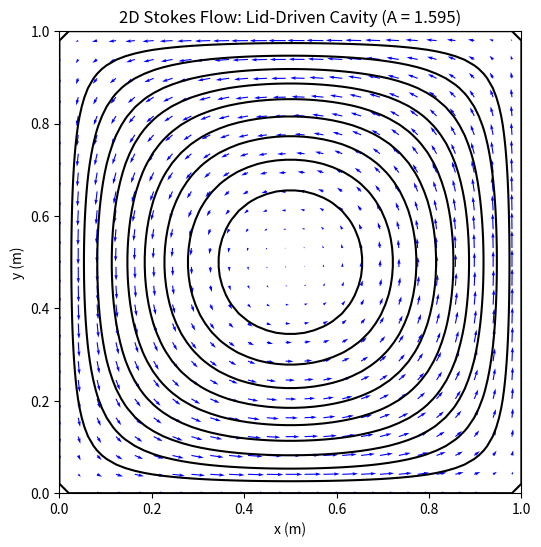
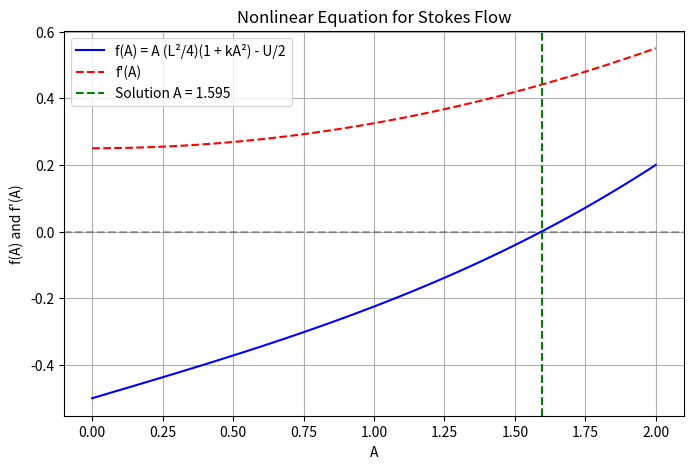

Write the Python code that produced these figures, in order.
import numpy as np
import matplotlib.pyplot as plt

# Parameters
L = 1.0   # Cavity size (m)
U = 1.0   # Lid velocity (m/s)
k = 0.1   # Nonlinear coefficient
N = 50    # Grid points for plotting

# Grid
x = np.linspace(0, L, N)
y = np.linspace(0, L, N)
X, Y = np.meshgrid(x, y)


def residual(A):
    """ Nonlinear equation residual: f(A) = A * (L^2/4)(1 + kA^2) - U/2 """
    u_mid = A * (L**2 / 4)  # u(L/2, L/2) = A * (L^2/4)
    return u_mid * (1 + k * A**2) - U / 2


def residual_derivative(A):
    return (L**2 / 4) * (1 + 3 * k * A**2)


# TODO: Students implement Newton-Raphson to find A
A = 0.5   # Initial guess
tol = 1e-6
max_iter = 20
for _ in range(max_iter):
    f = residual(A)
    f_prime = residual_derivative(A)
    if abs(f_prime) < 1e-10:  # Prevent division by zero
        print("Derivative too small, stopping Newton-Raphson")
        break
    A_new = A - f / f_prime
    if abs(A_new - A) < tol:
        print(
            f"Newton-Raphson converged to A = {A_new:.3f} after {_ + 1} iterations")
        break
    A = A_new
else:
    print("Newton-Raphson did not converge")

# Compute stream function and velocities
psi = A * X * (L - X) * Y * (L - Y)
u = A * X * (L - X) * (L - 2 * Y)
v = -A * Y * (L - Y) * (L - 2 * X)

# Ensure no NaN values
u = np.nan_to_num(u, nan=0.0)
v = np.nan_to_num(v, nan=0.0)

# Plot contour and quiver
plt.figure(figsize=(6, 6))
plt.contour(X, Y, psi, levels=10, colors='k')
plt.quiver(X[::2, ::2], Y[::2, ::2], u[::2, ::2], v[::2, ::2], color='b')
plt.xlabel('x (m)')
plt.ylabel('y (m)')
plt.title(f'2D Stokes Flow: Lid-Driven Cavity (A = {A:.3f})')
plt.axis('square')
plt.savefig('stokes_cavity_plot.png', dpi=300, bbox_inches='tight')
plt.show()
plt.close()

# Plot nonlinear equation and derivative
A_range = np.linspace(0, 2, 100)
f_values = residual(A_range)
f_prime_values = residual_derivative(A_range)
plt.figure(figsize=(8, 5))
plt.plot(A_range, f_values, 'b-', label='f(A) = A (L²/4)(1 + kA²) - U/2')
plt.plot(A_range, f_prime_values, 'r--', label="f'(A)")
plt.axhline(0, color='k', linestyle='--', alpha=0.3)
plt.axvline(A, color='g', linestyle='--', label=f'Solution A = {A:.3f}')
plt.xlabel('A')
plt.ylabel('f(A) and f\'(A)')
plt.title('Nonlinear Equation for Stokes Flow')
plt.legend()
plt.grid(True)
plt.savefig('stokes_nonlinear_plot.png', dpi=300, bbox_inches='tight')
plt.show()
plt.close()
